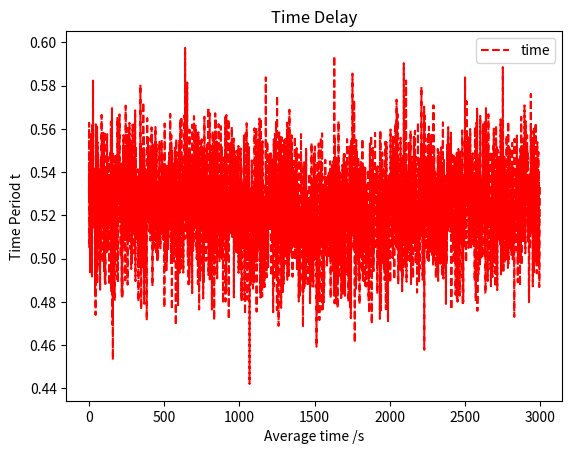

Here is the Python script that generated this plot:
import random
import math
import logging
import matplotlib.pyplot as plt
import numpy as np

logging.basicConfig(level=logging.DEBUG,#控制台打印的日志级别
                    filename='new.log',
                    filemode='w',
                    format='%(asctime)s - %(pathname)s[line:%(lineno)d] - %(levelname)s: %(message)s')
class Car():
    def __init__(self,index, speed, location, moving_direction, occurrence_time, disappearance_time, frequency):
        self.index = index #车辆index
        self.speed = speed #车辆速度
        self.location = location #车辆位置
        self.moving_direction = moving_direction #移动方向
        self.occurrence_time = occurrence_time #进入系统时间
        self.disappearance_time = disappearance_time #离开系统时间
        self.frequency = frequency #车辆CPU频率 GHz
    def getIndex(self):
        return self.index

    def getSpeed(self):
        return self.speed

    def setSpeed(self, speed):
        self.speed = speed

    def getLocation(self):
        return self.location

    def setLocation(self, location):
        self.location = location

    def getOccurrence_time(self):
        return self.occurrence_time

    def getDisappearance_time(self):
        return self.disappearance_time

    def getMoving_direction(self):
        return self.moving_direction

    def getFrequency(self):
        return self.frequency*1000*1000*1000
def cal(key1, k_n):
    total = 0
    for key in N_t:
        if key == key1:
            continue
        else:
            if abs(k_n[key].getLocation() - k_n[key1].getLocation())>=10:
                total += 1/math.pow(abs(k_n[key].getLocation()-k_n[key1].getLocation()),4)
    return total



def one():
    car = Car("car", 60.0, 100, 1, 1, 3000, 0)
    car1 = Car("car1", 60.0, 10, 1, 1, 2000, 3.5)
    car2 = Car("car2", 60.0, 50, 1, 1, 3000, 4.5)
    car3 = Car("car3", 60.0, 80, 1, 1, 3000, 5)
    car4 = Car("car4", 60.0, 60, 1, 1, 3000, 5.5)
    car5 = Car("car5", 60.0, 150, 1, 1, 1000, 3)
    car6 = Car("car6", 60.0, 10020, 1, 1001, 2000, 6.5)
    car7 = Car("car7", 60.0, 10010, 1, 1001, 3000, 6)
    car8 = Car("car8", 60.0, 20000, 1, 2001, 3000, 4)

    w_0 = 1000 #Cycles/bit
    A_0 = 10**-1.78#-17.8 #dB
    P = 0.1 #W
    W = 0.1 #MHz
    sigma_2 = 10**-13 #W
    beta_0 = 0.5
    alpha_0 = 0.1

    cardict = {"car1":car1, "car2":car2, "car3":car3, "car4":car4, "car5":car5, "car6":car6, "car7":car7, "car8":car8}
    carnum = {"car1":0, "car2":0, "car3":0, "car4":0, "car5":0, "car6":0, "car7":0, "car8":0}
    TIME = []
    N_t = {}
    x_t = []
    x_ba_t = []
    k_n = {}
    u_ba_n = {}
    t_n = {}

    for i in range(3000):
        #logging.info('--------------------------Periods '+str(i+1)+'--------------------------')
        # x_t 为t时刻数据的大小，均匀分布在[0.2,1]Mbits
        rand = random.uniform(0.2, 1.0)
        x_t.append(rand)
        # x_ba_t 将x_t标准化到[0,1]之间
        if rand<=0.24:  #x+ = x- and x- = 0.24
            x_ba_t.append(0)
        else:
            x_ba_t.append(1)
        #logging.info('x_t '+str(rand)+'        x_ba_t '+str(x_ba_t[i]))
        if (i+1) >= car.getOccurrence_time() and (i+1) <= car.getDisappearance_time():
            speed = car.getSpeed()
            location = car.getLocation()
            location = location + speed*1000/3600.0*0.6
            car.setLocation(location)
            #logging.info(str(car.getIndex())+' location: '+str(car.getLocation()))
        
        for key in cardict:
            c = cardict[key]
            if (i+1) >= c.getOccurrence_time() and (i+1) <= c.getDisappearance_time():
                speed = c.getSpeed()
                location = c.getLocation()
                location = location + speed*1000/3600.0*0.6
                c.setLocation(location)
                if abs(car.getLocation() - c.getLocation()) <= 200 and car.getMoving_direction() == c.getMoving_direction():
                    if key not in N_t.keys():#N_t.has_key(key):
                        N_t[key]=c
            if (i+1) < c.getOccurrence_time() or (i+1) > c.getDisappearance_time() or abs(car.getLocation() - c.getLocation()) >= 200:
                if key in N_t.keys():
                    N_t.pop(key)
        #for key in N_t:
        #    logging.info(str(N_t[key].getIndex())+' location: '+str(N_t[key].getLocation()))
        
        f_t_n = {}
        h_t_n = {}
        
        # 遍历候选集
        for key in N_t:
            f_t_n[key] = N_t[key].getFrequency()*random.uniform(0.5, 0.5)
            h_t_n[key] = A_0/(math.pow(N_t[key].getLocation()-car.getLocation(),2))
            #logging.info(str(N_t[key].getIndex())+' location: '+str(N_t[key].getLocation())+'  frequency: '+str(f_t_n[key])+'  zengyi '+str(h_t_n[key]))

        flag = 0
        for key in N_t:
            if key not in k_n.keys():
                flag = 1
                k_t_n = []
                u_ba_t_n = []
                k_t_n.append(1)
                k_n[key] = k_t_n
                
                #r_u_t_n = W*math.log(1+(P*h_t_n[key])/(sigma_2+P*A_0*cal(key,N_t)),2)*1000000
                r_u_t_n = W*math.log(1+(P*h_t_n[key])/(sigma_2),2)*1000000

                r_d_t_n = r_u_t_n
                print(h_t_n[key],A_0,P*h_t_n[key]/(sigma_2),math.log(1+(P*h_t_n[key])/(sigma_2),2))
                print(key,'总延迟',x_t[i]*1024*1024*(1/r_u_t_n+alpha_0/r_d_t_n+w_0/f_t_n[key]),'s     传输速率',r_u_t_n/1024/1024,'Mb/s')
                print(key,'传输延迟',x_t[i]*1024*1024*(1/r_u_t_n+alpha_0/r_d_t_n),'    执行延迟',x_t[i]*1024*1024*w_0/f_t_n[key])
                u_ba_t_n.append(1/r_u_t_n+alpha_0/r_d_t_n+w_0/f_t_n[key])
                u_ba_n[key] = u_ba_t_n
                t_n[key] = i+1

        u_jian_n = {}
        if flag == 1:
            continue
        else:
            u_ba_n_max = 0
            for key in N_t:
                if u_ba_n_max < u_ba_n[key][-1]:
                    u_ba_n_max = u_ba_n[key][-1]
            for key in N_t:
                u_jian_n[key] = u_ba_n[key][-1]/u_ba_n_max - math.sqrt(beta_0*(1-x_ba_t[i])*math.log(i+1-t_n[key])/k_n[key][-1])
                # print(u_ba_n[key][-1]/u_ba_n_max - math.sqrt(beta_0*(1-x_ba_t[i])*math.log(i+1-t_n[key])/k_n[key][-1]))
                # print(u_ba_n[key][-1]/u_ba_n_max,math.sqrt(beta_0*(1-x_ba_t[i])*math.log(i+1-t_n[key])/k_n[key][-1]))

        a_t = min(u_jian_n,key=u_jian_n.get)
        # print(a_t,x_ba_t[i],math.sqrt(beta_0*(1-x_ba_t[i])*math.log(i+1-t_n[key])/k_n[key][-1]),i+1-t_n[key],math.log(i+1-t_n[key]))
        
        #r_u_t_at = W*math.log(1+(P*h_t_n[a_t])/(sigma_2+P*A_0*cal(a_t,N_t)),2)*1000000
        r_u_t_at = W*math.log(1+(P*h_t_n[a_t])/(sigma_2),2)*1000000
        # print('dddddddddd',r_u_t_at,f_t_n[a_t],N_t[a_t].getLocation(),car3.getLocation(),(P*h_t_n[a_t])/(sigma_2+P*A_0*cal(a_t,N_t)),P*h_t_n[a_t],cal(a_t,N_t))
        d_sum = (1/r_u_t_at+alpha_0/r_u_t_at+w_0/f_t_n[a_t]) * x_t[i]*1024*1024
        #logging.info('Optimal '+a_t+'   time '+str(d_sum))
        carnum[a_t] += 1
        TIME.append(d_sum)
        u_ba_n[a_t].append((u_ba_n[a_t][-1]*k_n[a_t][-1]+d_sum/(x_t[i]*1024*1024))/(k_n[a_t][-1]+1))
        k_n[a_t].append(k_n[a_t][-1]+1)

    return TIME

        
if __name__ == "__main__":
	#one()
	
	TIME = []
	for i in range(2997):
		TIME.append(0)
	for i in range(100):
		print(i)
		Time = one()
		for j in range(len(Time)):
			TIME[j] += Time[j]
	for j in range(len(Time)):
		TIME[j] = TIME[j] /100
	x = np.arange(0,2997)
	l1=plt.plot(x,TIME,'r--',label='time')
	plt.title('Time Delay')
	plt.xlabel('Average time /s')
	plt.ylabel('Time Period t')
	plt.legend()
	plt.show()
	
